The GitHub repository zabilaww/Kesegaran contains a labelled image folder "dataset_split" with 2 categories: segar, tidak segar. Examples follow, each with its label.

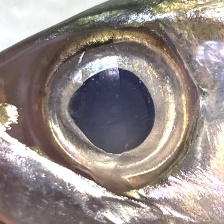
Label: segar

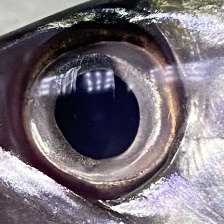
Label: segar

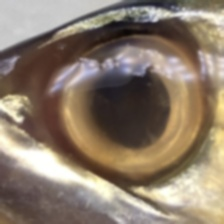
Label: tidak segar

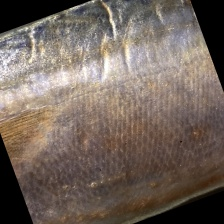
Label: tidak segar

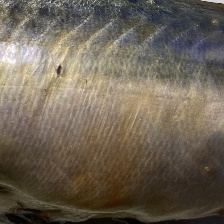
Label: tidak segar

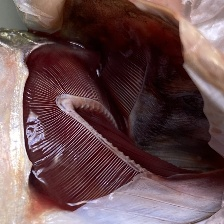
Label: segar
